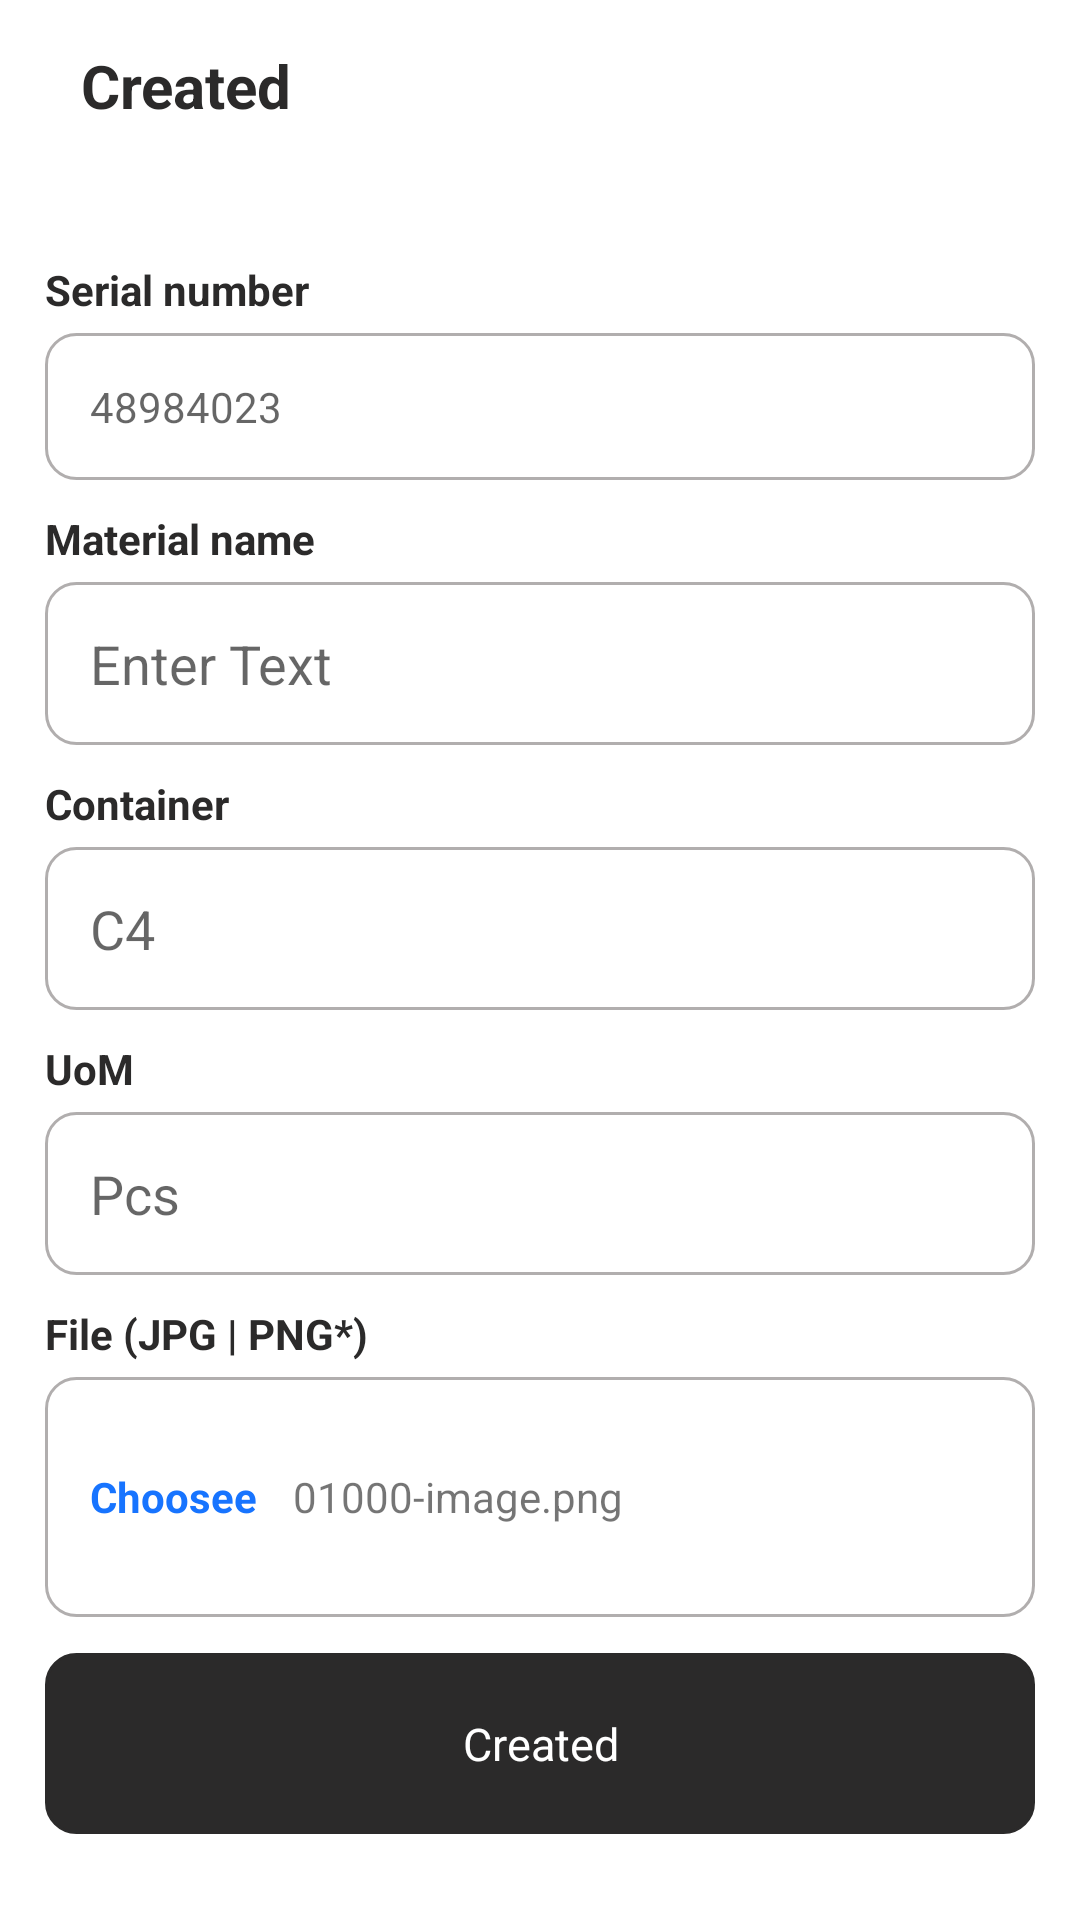

This screen was rendered from an Android layout file. Write that file and the resources it references.
<!-- AndroidManifest.xml: application theme Theme.RCGNWhrsInventory -->
<!-- res/layout/fragment_scan.xml -->
<?xml version="1.0" encoding="utf-8"?>
<RelativeLayout xmlns:android="http://schemas.android.com/apk/res/android"
    xmlns:tools="http://schemas.android.com/tools"
    android:layout_width="match_parent"
    android:layout_height="match_parent"
    xmlns:app="http://schemas.android.com/apk/res-auto"
    tools:context=".Fragment.ScanFragment">

    <LinearLayout
        android:orientation="vertical"
        android:layout_width="match_parent"
        android:layout_height="wrap_content">

        <LinearLayout
            android:padding="15dp"
            android:gravity="center_vertical"
            android:orientation="horizontal"
            android:layout_width="match_parent"
            android:layout_height="wrap_content">
            <ImageView
                android:src="@drawable/arrowback_black"
                android:layout_width="wrap_content"
                android:layout_height="wrap_content"/>

            <TextView
                android:textStyle="bold"
                android:textSize="20dp"
                android:layout_marginLeft="12dp"
                android:text="Created"
                android:textColor="@color/purple_200"
                android:layout_width="wrap_content"
                android:layout_height="wrap_content"/>
        </LinearLayout>

        <LinearLayout

            android:layout_marginTop="20dp"
            android:layout_marginLeft="15dp"
            android:layout_marginRight="15dp"
            android:orientation="vertical"
            android:layout_width="match_parent"
            android:layout_height="wrap_content">

            <TextView
                android:layout_marginTop="10dp"
                android:textColor="@color/purple_200"
                android:textStyle="bold"
                android:text="Serial number"
                android:layout_width="wrap_content"
                android:layout_height="wrap_content"/>

            <TextView
                android:id="@+id/newbarcode"
                android:layout_marginTop="5dp"
                android:padding="15dp"
                android:background="@drawable/stroke_textview"
                android:hint="48984023"
                android:layout_width="match_parent"
                android:layout_height="wrap_content"/>



            <TextView
                android:layout_marginTop="10dp"
                android:textColor="@color/purple_200"
                android:textStyle="bold"
                android:text="Material name"
                android:layout_width="wrap_content"
                android:layout_height="wrap_content"/>

            <EditText
                android:id="@+id/newname"
                android:inputType="text"
                android:layout_marginTop="5dp"
                android:padding="15dp"
                android:background="@drawable/stroke_textview"
                android:hint="Enter Text"
                android:layout_width="match_parent"
                android:layout_height="wrap_content"/>


            <TextView
                android:layout_marginTop="10dp"
                android:textColor="@color/purple_200"
                android:textStyle="bold"
                android:text="Container"
                android:layout_width="wrap_content"
                android:layout_height="wrap_content"/>

            <EditText
                android:id="@+id/newcontainer"
                android:inputType="text"
                android:layout_marginTop="5dp"
                android:padding="15dp"
                android:background="@drawable/stroke_textview"
                android:hint="C4"
                android:layout_width="match_parent"
                android:layout_height="wrap_content"/>

            <TextView
                android:layout_marginTop="10dp"
                android:textColor="@color/purple_200"
                android:textStyle="bold"
                android:text="UoM"
                android:layout_width="wrap_content"
                android:layout_height="wrap_content"/>

            <EditText
                android:id="@+id/newuom"
                android:inputType="text"
                android:layout_marginTop="5dp"
                android:padding="15dp"
                android:background="@drawable/stroke_textview"
                android:hint="Pcs"
                android:layout_width="match_parent"
                android:layout_height="wrap_content"/>


            <TextView
                android:layout_marginTop="10dp"
                android:textColor="@color/purple_200"
                android:textStyle="bold"
                android:text="File (JPG | PNG*)"
                android:layout_width="wrap_content"
                android:layout_height="wrap_content"/>

            <LinearLayout
                android:gravity="center_vertical"
                android:padding="15dp"
                android:background="@drawable/stroke_textview"
                android:orientation="horizontal"
                android:layout_marginTop="5dp"
                android:layout_width="match_parent"
                android:layout_height="wrap_content">

                <TextView
                    android:id="@+id/newopengalery"
                    android:textStyle="bold"
                    android:textColor="@color/blue"
                    android:layout_marginRight="12dp"
                    android:text="Choosee"
                    android:layout_width="wrap_content"
                    android:layout_height="wrap_content"/>

                <TextView
                    android:id="@+id/img_string"
                    android:text="01000-image.png"
                    android:layout_width="wrap_content"
                    android:layout_height="wrap_content"/>

                <ImageView
                    android:id="@+id/img_new"
                    android:layout_width="50dp"
                    android:layout_height="50dp"/>

            </LinearLayout>












            <TextView
                android:id="@+id/btn_created"
                android:layout_marginTop="12dp"
                android:textAlignment="center"
                android:textSize="15dp"
                android:textColor="@color/white"
                android:background="@drawable/btn_primary"
                android:padding="20dp"
                android:text="Created"
                android:layout_width="match_parent"
                android:layout_height="wrap_content"/>



        </LinearLayout>







    </LinearLayout>

</RelativeLayout>
<!-- resources referenced by this layout -->
<resources>
  <color name="blue">#1774FF</color>
  <color name="purple_200">#2B2A2A</color>
  <color name="white">#FFFFFFFF</color>
  <!-- drawable btn_primary (drawable) -->
  <?xml version="1.0" encoding="utf-8"?>
  <shape xmlns:android="http://schemas.android.com/apk/res/android">
   <solid android:color="@color/purple_200"/>
      <size android:width="10dp"/>
      <stroke android:width="1dp" android:color="@color/purple_200"/>
      <corners android:radius="10dp"/>
  </shape>
  <!-- drawable message_success (drawable) -->
  <?xml version="1.0" encoding="utf-8"?>
  <shape xmlns:android="http://schemas.android.com/apk/res/android">
      <solid android:color="#4CAF50"/>
  
      <corners android:radius="10dp"/>
  </shape>
  <!-- drawable stroke_textview (drawable) -->
  <?xml version="1.0" encoding="utf-8"?>
  <shape xmlns:android="http://schemas.android.com/apk/res/android">
   <solid android:color="@color/transparent"/>
      <size android:width="10dp"/>
      <stroke android:width="1dp" android:color="#B1AEAE"/>
      <corners android:radius="10dp"/>
  </shape>
  <style name="Theme.RCGNWhrsInventory" parent="Theme.MaterialComponents.DayNight.NoActionBar">
          
          <item name="colorPrimary">@color/purple_200</item>
          <item name="colorPrimaryVariant">@color/purple_500</item>
          <item name="colorOnPrimary">@color/white</item>
          
          <item name="colorSecondary">@color/teal_200</item>
          <item name="colorSecondaryVariant">@color/teal_700</item>
          <item name="colorOnSecondary">@color/black</item>
          
          <item name="android:statusBarColor" tools:targetApi="l">?attr/colorOnSecondary</item>
          
      </style>
  <color name="transparent">#00FFFFFF</color>
  <color name="purple_500">#6CD6AF</color>
  <color name="teal_200">#FF03DAC5</color>
  <color name="teal_700">#FF018786</color>
  <color name="black">#FF000000</color>
</resources>
